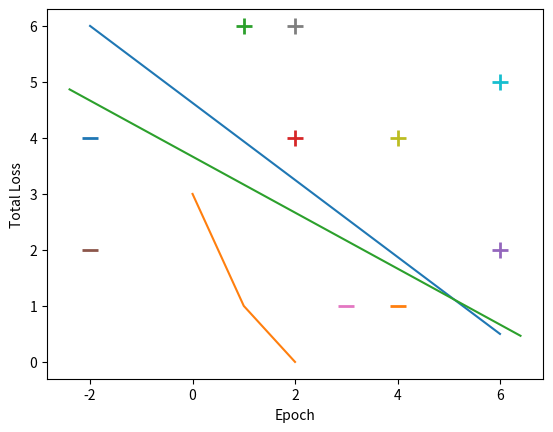

The script that saved this image:
#Perceptron using Hebb's Rule

import numpy as np
#from matplotlib import pyplot 
#from matplotlib import pyplot as pltpythojn
import matplotlib #as plt
import matplotlib.pyplot as plt


def PlotInput(data,labels):
    for d, sample in enumerate(data):#runs for the number of items in data
        if labels[d] == 0:#labels represents Y
            plt.scatter(sample[0],sample[1], s=120, marker = '_', linewidths = 2)#need to modify after reinstall to just plt.scatter
        else:
            plt.scatter(sample[0],sample[1], s=120, marker = '+', linewidths = 2)
    plt.plot([-2,6],[6,0.5])#surface line g(x) = 5.5x + 8y + 37 = 0
    plt.show()

#function to implement non-parametric perceptron ( or Hebb's Rule)
def perceptron(input,labels):
    w = np.zeros(len(input[0]))#creates weight vector of zeros of length of data patern (3 in this case) 
    w[0] = -5.5
    w[1] = -9.0
    w[2] = 37.0
    print("\nInitial weights: \n",w)
    learning_rate = 1
    NumberOfEpochs = 30 #max epochs 
    errors = []#empty vector to store errors after each iteration

    for iter in range(NumberOfEpochs): 
        total_error = 0
        yp = [] #predicted value of Y (desired class) 
        for i,x in enumerate(input): #move through each input training pattern
            v = np.dot(input[i],w)#represents local field w^T*X v is also known as net 
            if v > 0: #heaviside activation function (unipolar)
                yp.append(1)
            else:
                yp.append(0)
            total_error += abs(labels[i]-yp[i])#labels contains desired class values, (1 or 0) accumulates over the epoch
            w = w + learning_rate*(labels[i]-yp[i])*input[i] #update weight vector (notes 2/1 pg4)
        errors.append(total_error) #keeps track of error across epochs
        if total_error == 0: #(i.e. all patterns correctly classified in an epoch) 
            break #jumps out of outer loop
    plt.plot(errors)
    plt.xlabel('Epoch')
    plt.ylabel('Total Loss')
    plt.show()
    print("\n Errors: \n",errors)
    print("Epochs: ",len(errors))
    return w

def Evaluate(Weights, TestData, TestLabels,biasInput):
    for i,x in enumerate(TestData):#Classify testing data
        v = np.dot(TestData[i],Weights) # Field calcuation 
        if v > 0:
            TestLabels.append(1)
        else: 
            TestLabels.append(0)
        if TestLabels[i] == 0:
            plt.scatter(x[0],x[1],s=120,marker = '_', linewidth = 2)
        else:
            plt.scatter(x[0],x[1],s=120,marker = '+', linewidth = 2)
    slope = -Weights[0]/Weights[1] 
    intercept = -(biasInput*Weights[2])/Weights[1]

    axes  = plt.gca() #Get current axis
    x_vals = np.array(axes.get_xlim())
    y_vals = intercept+slope*x_vals 
    plt.plot(x_vals,y_vals)
    plt.show()



#when running python program, this line prevents use in an imported module (i.e. cna't import this to another .py and use whats in __main__) 
if __name__ == '__main__': #how to designate a main in python
    #Define training data
    X = np.array([
        [-2,4],
        [4,1],
        [1,6],
        [2,4],
        [6,2],
        ])

    bias_input = -1 #plus or minus 1

    #augmented input (in class) 
    #X=np.array([
    #    [-2,4,bias_input],
    #    [4,1,bias_input],
    #    [1,6,bias_input],
    #    [2,4,bias_input],
    #    [6,2,bias_input],])


    #Loop augmentation of data with bias (more dynamically coded) 
    augment_data = np.zeros((X.shape[0],X.shape[1]+1)) #preallocate temp array to augment with bias value
    for i in range(len(X)):
        augment_data[i] = np.append(X[i],bias_input)
    X = augment_data

    #To get back original data
    #X = np.delete(X,X.shape[1]-1,1) #strips the bias off and returns original data array (data,index of bias,axis) 
    
    print("Input training pattern: ")
    print(X)

    #defining the desired class labels
    Y= np.array([0,0,1,1,1])#using unipolar discrete, first two in class one, rest in class 2
    PlotInput(X,Y)
    W = perceptron(X,Y)
    print("\n weights: \n",W)

    #Testing 
    test_data = np.array([
        [-2,2,bias_input],
        [3,1,bias_input],
        [2,6,bias_input],
        [4,4,bias_input],
        [6,5,bias_input],])

    test_labels = [] #store classifications of test data 
    Evaluate(W,test_data,test_labels,bias_input)
    print("Test Data: \n",test_data)
    print("Test Labels:\n",test_labels)




